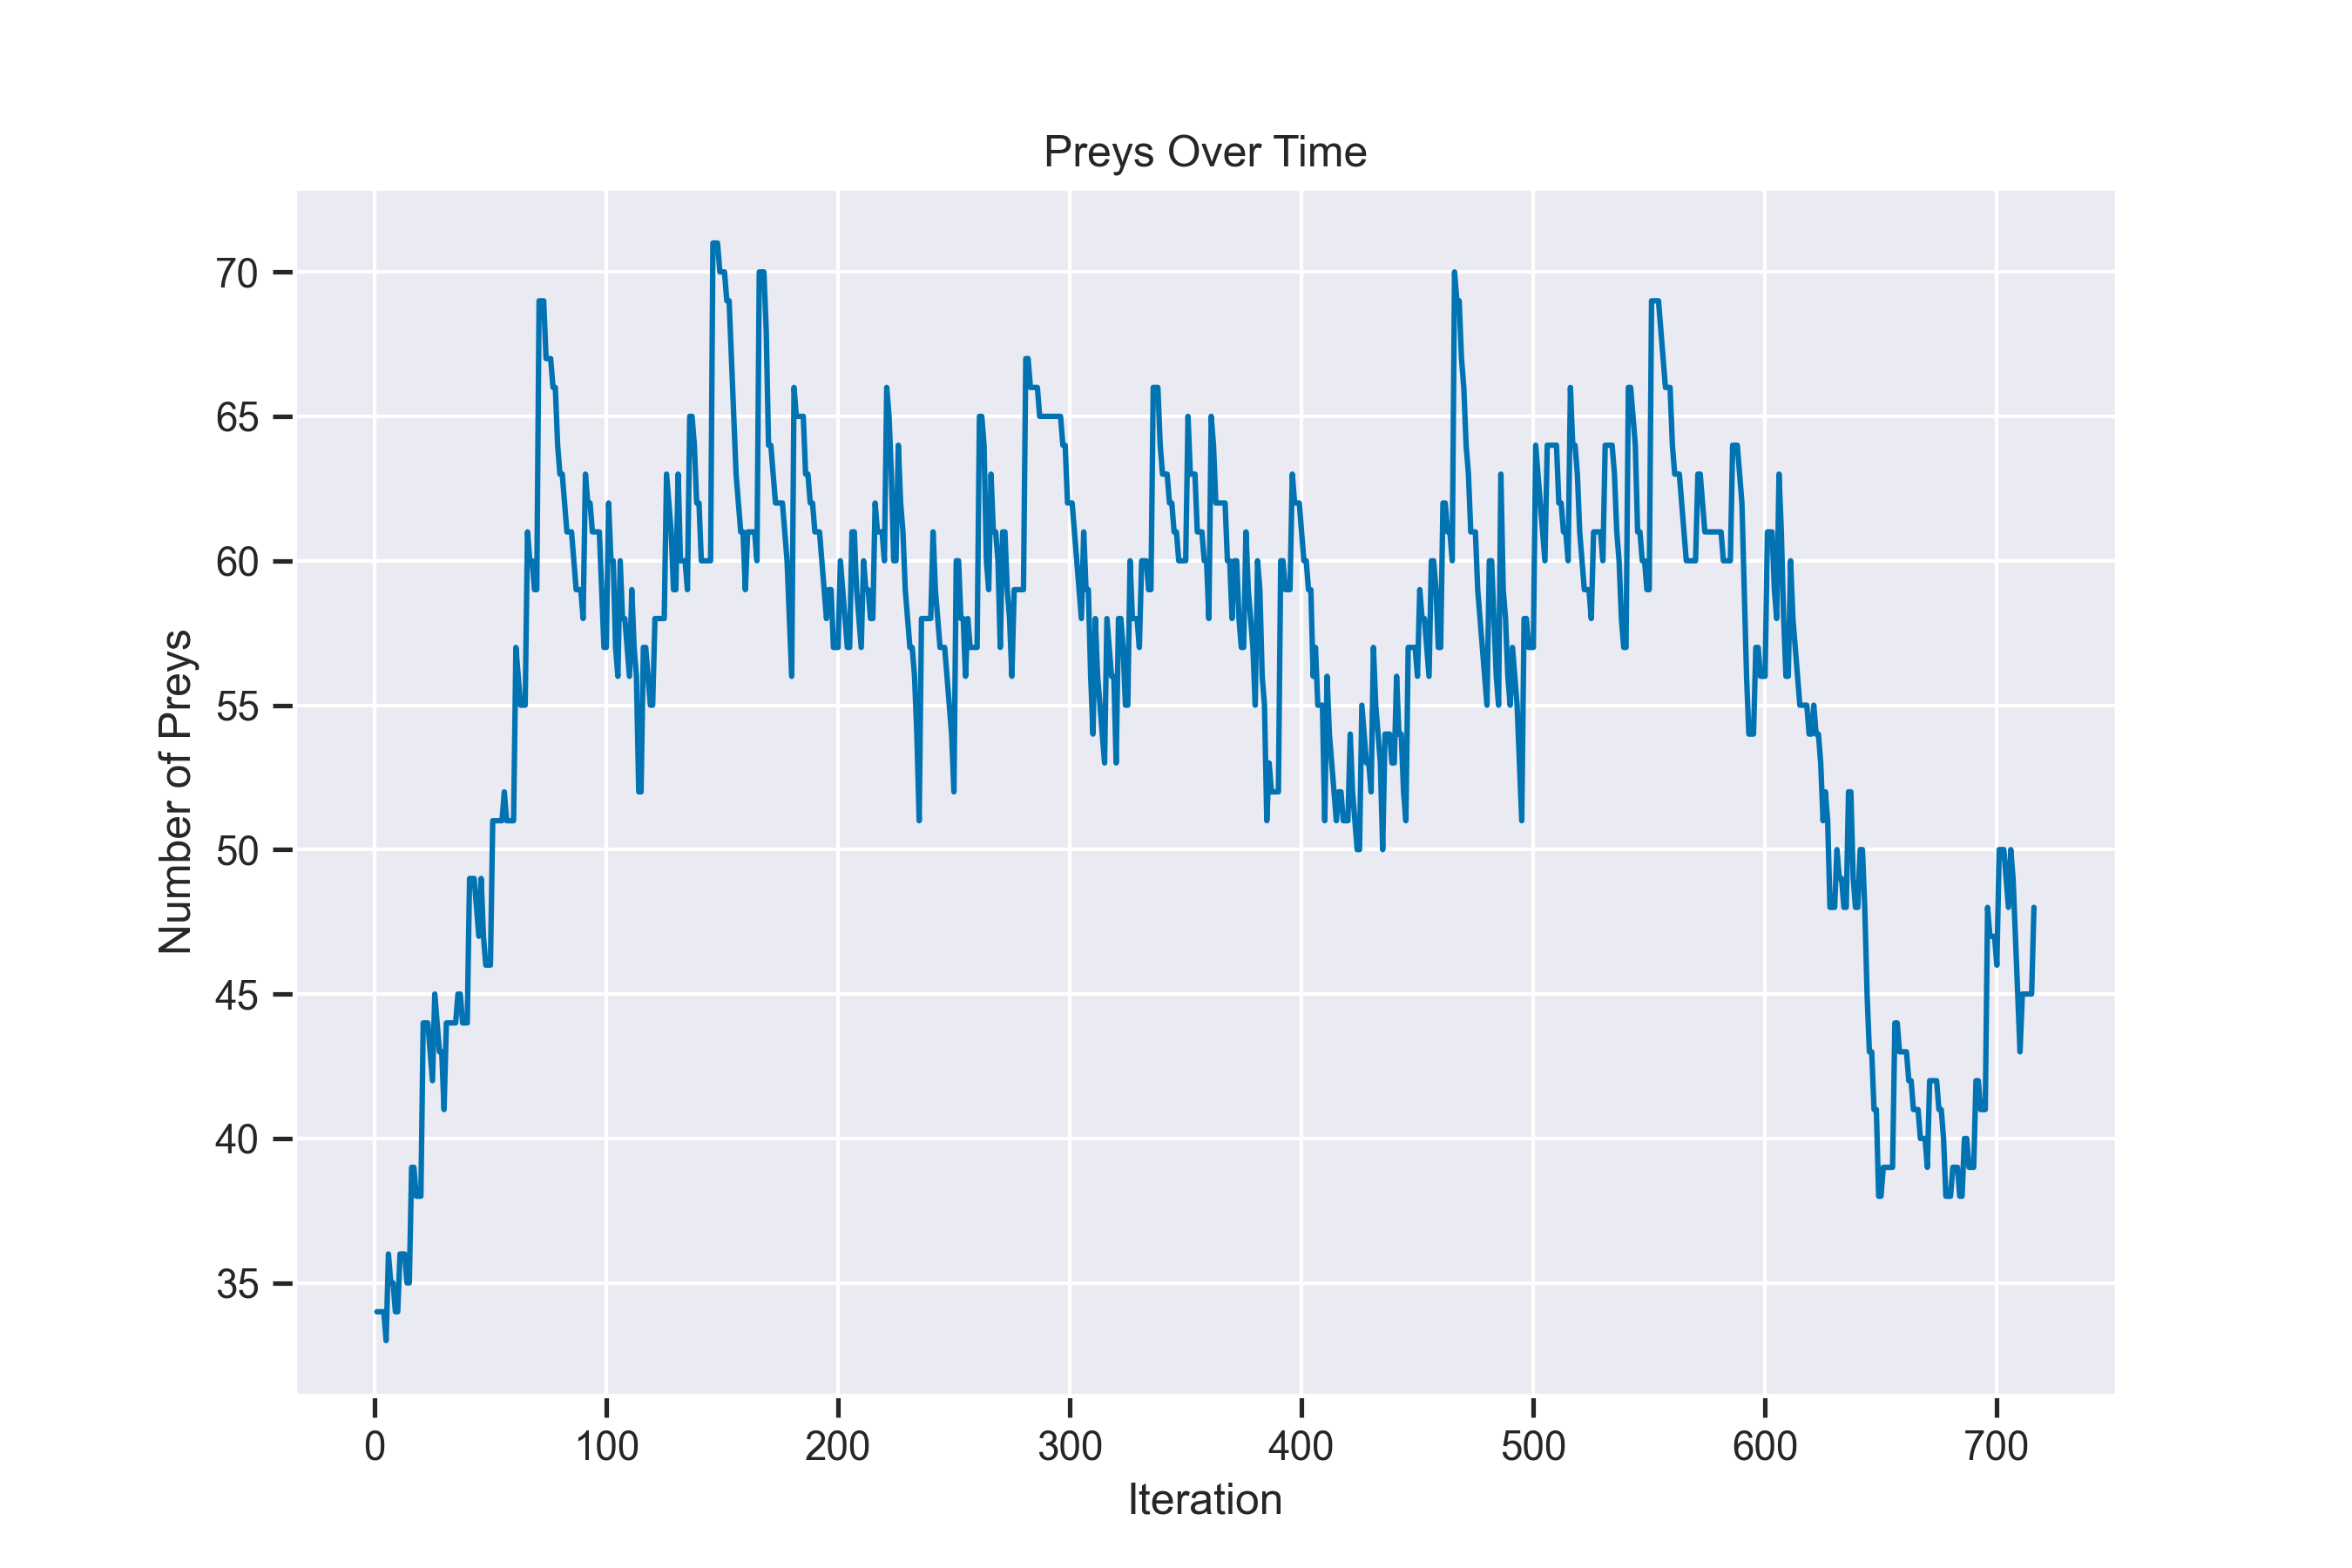

Source data for this figure (header and first rows):
1, 34
2, 34
3, 34
4, 34
5, 33
6, 36
7, 35
8, 35
9, 34
10, 34
11, 36
12, 36
13, 36
14, 35
15, 35
16, 39
17, 39
18, 38
19, 38
20, 38
21, 44
22, 44
23, 44
24, 43
25, 42
26, 45
27, 44
28, 43
29, 43
30, 41
31, 44
32, 44
33, 44
34, 44
35, 44
36, 45
37, 45
38, 44
39, 44
40, 44
41, 49
42, 49
43, 49
44, 48
45, 47
46, 49
47, 47
48, 46
49, 46
50, 46
51, 51
52, 51
53, 51
54, 51
55, 51
56, 52
57, 51
58, 51
59, 51
60, 51
61, 57
... 655 more rows
